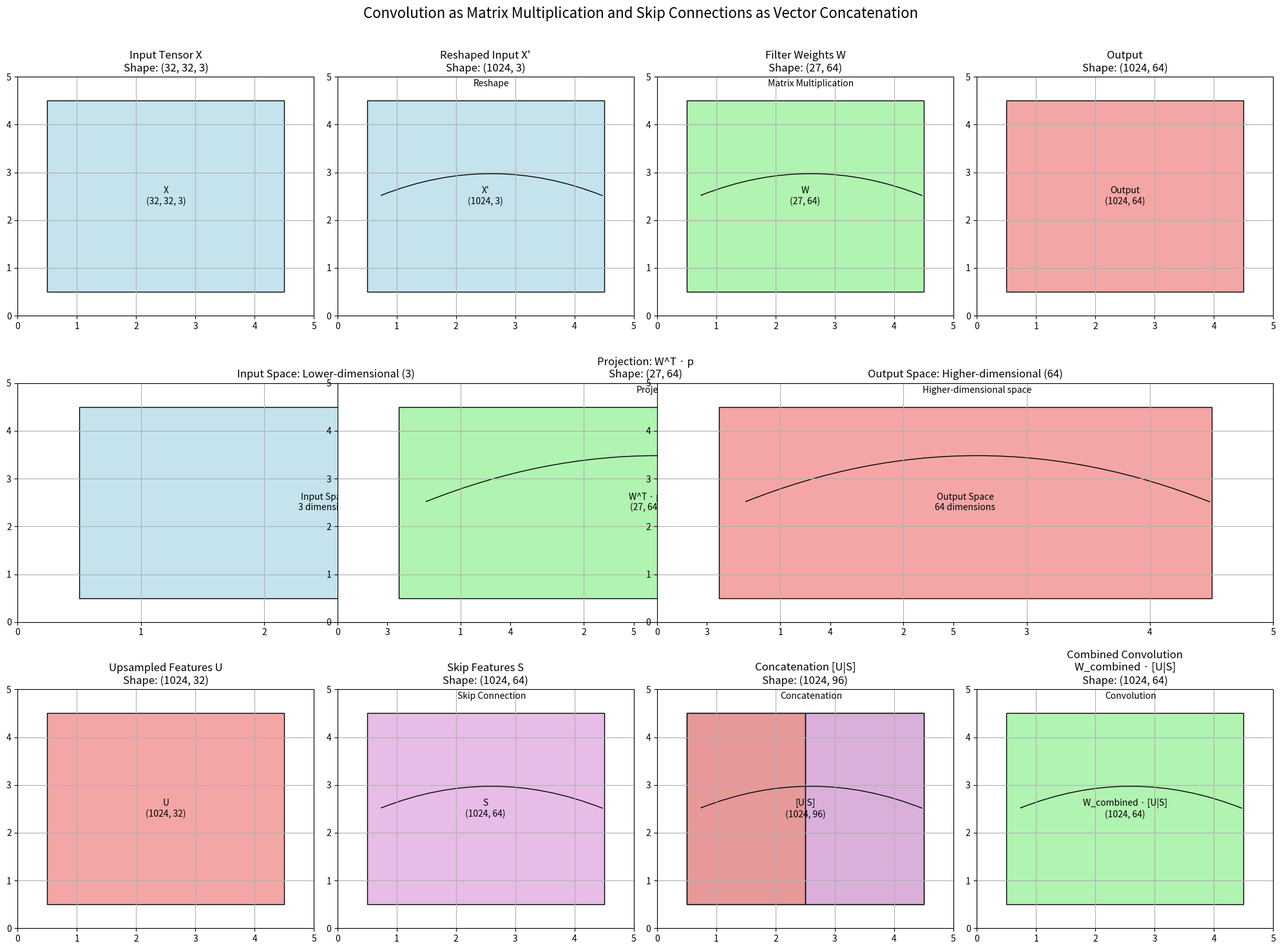

Reproduce this figure in Python.
import numpy as np
import matplotlib.pyplot as plt
from matplotlib.patches import Rectangle, FancyArrowPatch
import matplotlib.colors as mcolors

def visualize_conv_as_matrix():
    # Create figure
    fig = plt.figure(figsize=(20, 15))
    
    # Set up the grid
    gs = fig.add_gridspec(3, 4, width_ratios=[1, 1, 1, 1], height_ratios=[1, 1, 1])
    
    # Colors
    input_color = mcolors.to_rgba('lightblue', 0.7)
    filter_color = mcolors.to_rgba('lightgreen', 0.7)
    output_color = mcolors.to_rgba('lightcoral', 0.7)
    skip_color = mcolors.to_rgba('plum', 0.7)
    
    # Define actual dimensions
    H, W = 32, 32  # Input height and width
    C_in = 3       # Input channels (e.g., RGB)
    K = 3          # Kernel size
    C_out = 64     # Output channels
    C_decoder = 32 # Decoder channels
    C_encoder = 64 # Encoder channels
    
    # ===== PART 1: CONVOLUTION AS MATRIX MULTIPLICATION =====
    
    # Input tensor visualization
    ax_input = fig.add_subplot(gs[0, 0])
    ax_input.set_title(f'Input Tensor X\nShape: ({H}, {W}, {C_in})', fontsize=12)
    ax_input.set_xlim(0, 5)
    ax_input.set_ylim(0, 5)
    ax_input.grid(True)
    
    # Draw input tensor as a 3D cube
    input_cube = Rectangle((0.5, 0.5), 4, 4, facecolor=input_color, edgecolor='black')
    ax_input.add_patch(input_cube)
    ax_input.text(2.5, 2.5, f'X\n({H}, {W}, {C_in})', ha='center', va='center', fontsize=10)
    
    # Reshaped input matrix
    ax_reshaped = fig.add_subplot(gs[0, 1])
    ax_reshaped.set_title(f'Reshaped Input X\'\nShape: ({H*W}, {C_in})', fontsize=12)
    ax_reshaped.set_xlim(0, 5)
    ax_reshaped.set_ylim(0, 5)
    ax_reshaped.grid(True)
    
    # Draw reshaped matrix
    reshaped_matrix = Rectangle((0.5, 0.5), 4, 4, facecolor=input_color, edgecolor='black')
    ax_reshaped.add_patch(reshaped_matrix)
    ax_reshaped.text(2.5, 2.5, f'X\'\n({H*W}, {C_in})', ha='center', va='center', fontsize=10)
    
    # Filter weights
    ax_filter = fig.add_subplot(gs[0, 2])
    ax_filter.set_title(f'Filter Weights W\nShape: ({K*K*C_in}, {C_out})', fontsize=12)
    ax_filter.set_xlim(0, 5)
    ax_filter.set_ylim(0, 5)
    ax_filter.grid(True)
    
    # Draw filter matrix
    filter_matrix = Rectangle((0.5, 0.5), 4, 4, facecolor=filter_color, edgecolor='black')
    ax_filter.add_patch(filter_matrix)
    ax_filter.text(2.5, 2.5, f'W\n({K*K*C_in}, {C_out})', ha='center', va='center', fontsize=10)
    
    # Output
    ax_output = fig.add_subplot(gs[0, 3])
    ax_output.set_title(f'Output\nShape: ({H*W}, {C_out})', fontsize=12)
    ax_output.set_xlim(0, 5)
    ax_output.set_ylim(0, 5)
    ax_output.grid(True)
    
    # Draw output matrix
    output_matrix = Rectangle((0.5, 0.5), 4, 4, facecolor=output_color, edgecolor='black')
    ax_output.add_patch(output_matrix)
    ax_output.text(2.5, 2.5, f'Output\n({H*W}, {C_out})', ha='center', va='center', fontsize=10)
    
    # Add arrows between matrices
    arrow1 = FancyArrowPatch((4.5, 2.5), (0.7, 2.5), 
                             connectionstyle="arc3,rad=0.2", 
                             arrowstyle='->', color='black')
    ax_reshaped.add_patch(arrow1)
    ax_reshaped.text(2.6, 4.8, 'Reshape', ha='center', fontsize=10)
    
    arrow2 = FancyArrowPatch((4.5, 2.5), (0.7, 2.5), 
                             connectionstyle="arc3,rad=0.2", 
                             arrowstyle='->', color='black')
    ax_filter.add_patch(arrow2)
    ax_filter.text(2.6, 4.8, 'Matrix Multiplication', ha='center', fontsize=10)
    
    # ===== PART 2: CHANNEL INCREASE =====
    
    # Input space
    ax_input_space = fig.add_subplot(gs[1, 0:2])
    ax_input_space.set_title(f'Input Space: Lower-dimensional ({C_in})', fontsize=12)
    ax_input_space.set_xlim(0, 5)
    ax_input_space.set_ylim(0, 5)
    ax_input_space.grid(True)
    
    # Draw input space
    input_space = Rectangle((0.5, 0.5), 4, 4, facecolor=input_color, edgecolor='black')
    ax_input_space.add_patch(input_space)
    ax_input_space.text(2.5, 2.5, f'Input Space\n{C_in} dimensions', ha='center', va='center', fontsize=10)
    
    # Projection
    ax_projection = fig.add_subplot(gs[1, 1:3])
    ax_projection.set_title(f'Projection: W^T · p\nShape: ({K*K*C_in}, {C_out})', fontsize=12)
    ax_projection.set_xlim(0, 5)
    ax_projection.set_ylim(0, 5)
    ax_projection.grid(True)
    
    # Draw projection
    projection = Rectangle((0.5, 0.5), 4, 4, facecolor=filter_color, edgecolor='black')
    ax_projection.add_patch(projection)
    ax_projection.text(2.5, 2.5, f'W^T · p\n({K*K*C_in}, {C_out})', ha='center', va='center', fontsize=10)
    
    # Output space
    ax_output_space = fig.add_subplot(gs[1, 2:4])
    ax_output_space.set_title(f'Output Space: Higher-dimensional ({C_out})', fontsize=12)
    ax_output_space.set_xlim(0, 5)
    ax_output_space.set_ylim(0, 5)
    ax_output_space.grid(True)
    
    # Draw output space
    output_space = Rectangle((0.5, 0.5), 4, 4, facecolor=output_color, edgecolor='black')
    ax_output_space.add_patch(output_space)
    ax_output_space.text(2.5, 2.5, f'Output Space\n{C_out} dimensions', ha='center', va='center', fontsize=10)
    
    # Add arrows
    arrow3 = FancyArrowPatch((4.5, 2.5), (0.7, 2.5), 
                             connectionstyle="arc3,rad=0.2", 
                             arrowstyle='->', color='black')
    ax_projection.add_patch(arrow3)
    ax_projection.text(2.6, 4.8, 'Projection', ha='center', fontsize=10)
    
    arrow4 = FancyArrowPatch((4.5, 2.5), (0.7, 2.5), 
                             connectionstyle="arc3,rad=0.2", 
                             arrowstyle='->', color='black')
    ax_output_space.add_patch(arrow4)
    ax_output_space.text(2.6, 4.8, 'Higher-dimensional space', ha='center', fontsize=10)
    
    # ===== PART 3: SKIP CONNECTIONS =====
    
    # Upsampled features
    ax_upsampled = fig.add_subplot(gs[2, 0])
    ax_upsampled.set_title(f'Upsampled Features U\nShape: ({H*W}, {C_decoder})', fontsize=12)
    ax_upsampled.set_xlim(0, 5)
    ax_upsampled.set_ylim(0, 5)
    ax_upsampled.grid(True)
    
    # Draw upsampled features
    upsampled = Rectangle((0.5, 0.5), 4, 4, facecolor=output_color, edgecolor='black')
    ax_upsampled.add_patch(upsampled)
    ax_upsampled.text(2.5, 2.5, f'U\n({H*W}, {C_decoder})', ha='center', va='center', fontsize=10)
    
    # Skip features
    ax_skip = fig.add_subplot(gs[2, 1])
    ax_skip.set_title(f'Skip Features S\nShape: ({H*W}, {C_encoder})', fontsize=12)
    ax_skip.set_xlim(0, 5)
    ax_skip.set_ylim(0, 5)
    ax_skip.grid(True)
    
    # Draw skip features
    skip = Rectangle((0.5, 0.5), 4, 4, facecolor=skip_color, edgecolor='black')
    ax_skip.add_patch(skip)
    ax_skip.text(2.5, 2.5, f'S\n({H*W}, {C_encoder})', ha='center', va='center', fontsize=10)
    
    # Concatenation
    ax_concat = fig.add_subplot(gs[2, 2])
    ax_concat.set_title(f'Concatenation [U|S]\nShape: ({H*W}, {C_decoder + C_encoder})', fontsize=12)
    ax_concat.set_xlim(0, 5)
    ax_concat.set_ylim(0, 5)
    ax_concat.grid(True)
    
    # Draw concatenation
    concat = Rectangle((0.5, 0.5), 4, 4, facecolor='lightgray', edgecolor='black')
    ax_concat.add_patch(concat)
    
    # Draw the two parts of the concatenation
    concat_part1 = Rectangle((0.5, 0.5), 2, 4, facecolor=output_color, edgecolor='black')
    ax_concat.add_patch(concat_part1)
    
    concat_part2 = Rectangle((2.5, 0.5), 2, 4, facecolor=skip_color, edgecolor='black')
    ax_concat.add_patch(concat_part2)
    
    ax_concat.text(2.5, 2.5, f'[U|S]\n({H*W}, {C_decoder + C_encoder})', ha='center', va='center', fontsize=10)
    
    # Combined convolution
    ax_combined = fig.add_subplot(gs[2, 3])
    ax_combined.set_title(f'Combined Convolution\nW_combined · [U|S]\nShape: ({H*W}, {C_out})', fontsize=12)
    ax_combined.set_xlim(0, 5)
    ax_combined.set_ylim(0, 5)
    ax_combined.grid(True)
    
    # Draw combined convolution
    combined = Rectangle((0.5, 0.5), 4, 4, facecolor=filter_color, edgecolor='black')
    ax_combined.add_patch(combined)
    ax_combined.text(2.5, 2.5, f'W_combined · [U|S]\n({H*W}, {C_out})', ha='center', va='center', fontsize=10)
    
    # Add arrows
    arrow5 = FancyArrowPatch((4.5, 2.5), (0.7, 2.5), 
                             connectionstyle="arc3,rad=0.2", 
                             arrowstyle='->', color='black')
    ax_skip.add_patch(arrow5)
    ax_skip.text(2.6, 4.8, 'Skip Connection', ha='center', fontsize=10)
    
    arrow6 = FancyArrowPatch((4.5, 2.5), (0.7, 2.5), 
                             connectionstyle="arc3,rad=0.2", 
                             arrowstyle='->', color='black')
    ax_concat.add_patch(arrow6)
    ax_concat.text(2.6, 4.8, 'Concatenation', ha='center', fontsize=10)
    
    arrow7 = FancyArrowPatch((4.5, 2.5), (0.7, 2.5), 
                             connectionstyle="arc3,rad=0.2", 
                             arrowstyle='->', color='black')
    ax_combined.add_patch(arrow7)
    ax_combined.text(2.6, 4.8, 'Convolution', ha='center', fontsize=10)
    
    # Add overall title
    fig.suptitle('Convolution as Matrix Multiplication and Skip Connections as Vector Concatenation', 
                 fontsize=16, y=0.98)
    
    plt.tight_layout(rect=[0, 0, 1, 0.97])
    plt.savefig('conv_matrix_visualization.png', dpi=300, bbox_inches='tight')
    plt.close()

if __name__ == "__main__":
    visualize_conv_as_matrix() 
